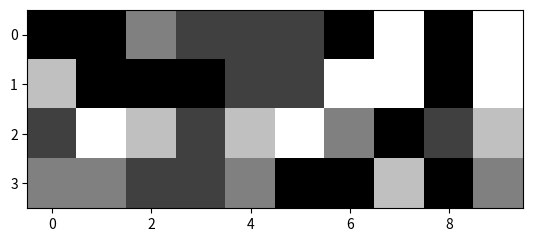

Write the Python code that produced this figure.
import random
import matplotlib.pyplot as plt

random.seed(42)

v1 = [1, 0, 0, 0, 0, 4, 4, 2, 0, 1, 1]
v2 = [0, 1, 0, 0, 0, 3, 0, 2, 2, 1, 0]
v3 = [0, 0, 1, 0, 0, 2, 0, 1, 1, 1, 1]
v4 = [0, 0, 0, 1, 1, 0, 0, 0, 4, 3, 0]

baza_wektorow = [v1, v2, v3, v4]

def generujMacierz():
    macierz = []
    for i in range(4):
        wiersz = []
        for j in range(10):
            wiersz.append(random.randint(0,4))
        macierz.append(wiersz)
    return macierz

def wyswietl_obraz(macierz):
    obraz = []
    for i in range(len(macierz)):
        wiersz = []
        for j in range(len(macierz[0])):
            wiersz.append(macierz[i][j] / 4.0)
        obraz.append(wiersz)
    plt.imshow(obraz, cmap='gray', vmin=0, vmax=1)
    plt.show()

def generujwspolczynniki():
    listalist = []
    for i in range(5):
        for j in range(5):
            for k in range(5):
                for l in range(5):
                    lista = [i, j, k, l]
                    listalist.append(lista)
    return listalist

def generujZBazy(baza):
    wspolczynniki = generujwspolczynniki()
    wszystkie = []
    for i in range(len(wspolczynniki)):
        nowe_slowo = []
        for j in range(11):
            liczba = (wspolczynniki[i][0]*baza[0][j] + wspolczynniki[i][1]*baza[1][j] + 
                      wspolczynniki[i][2]*baza[2][j] + wspolczynniki[i][3]*baza[3][j]) % 5
            nowe_slowo.append(liczba)
        wszystkie.append(nowe_slowo)
    return wszystkie

def zakoduj_wektor(v, G):
    zakodowanyWektor = []
    for j in range(len(G[0])):
        suma = 0
        for i in range(len(v)):
            suma += v[i] * G[i][j]
        zakodowanyWektor.append(suma % 5)
    return zakodowanyWektor

def kanal(v):
    nowy_v = []
    for i in range(len(v)):
        randomowa = random.randrange(0,100)
        if(randomowa < 5):
            element = (v[i] + 3) % 5
            nowy_v.append(element)
        else:
            nowy_v.append(v[i])
    return nowy_v

def odleglosc_Hamminga(v1,v2):
    suma = 0
    for i in range(len(v1)):
        if(v1[i] != v2[i]):
            suma = suma + 1
    return suma

def szukanieWektorow(v, C):
    minimalna = len(v) + 1
    wektory = []
    for i in range(len(C)):
        if odleglosc_Hamminga(v, C[i]) < minimalna:
            minimalna = odleglosc_Hamminga(v, C[i])
    for i in range(len(C)):
        if odleglosc_Hamminga(v, C[i]) == minimalna:
            wektory.append(C[i])
    return wektory

def minimizeHammingDistance(C, B, v):
    wektory = szukanieWektorow(v,C)
    randomowy = random.randint(0,len(wektory) - 1)
    w = wektory[randomowy]
    r = [w[0], w[1], w[2], w[3]]
    return r

def podpunkt_g(lista_kolumn):
    odtworzona_macierz = []
    for i in range(4):
        nowy_wiersz = []
        for j in range(10):
            nowy_wiersz.append(lista_kolumn[j][i])
        odtworzona_macierz.append(nowy_wiersz)
    return odtworzona_macierz

def main():
    
    C = generujZBazy(baza_wektorow)
    
    # PODPUNKT A: Generowanie macierzy
    print("\n[Podpunkt a] \n")
    oryginalna_wiadomosc = generujMacierz()
    for wiersz in oryginalna_wiadomosc:
        print(wiersz)
        
    # PODPUNKT B: Wyświetlanie obrazu
    print("\n[Podpunkt b] \b")
    
    wyswietl_obraz(oryginalna_wiadomosc)
    
    odkodowane_kolumny = []
    poprawne_kolumny = 0
    
    for j in range(10):
        print(f"\n>> Przetwarzanie kolumny nr {j+1}:")
        
        v = [oryginalna_wiadomosc[i][j] for i in range(4)]
        print(f"   Oryginalny wektor v:  {v}")
        
        # PODPUNKT D: 
        zakodowany = zakoduj_wektor(v, baza_wektorow)
        print(f"   [Podpunkt d]: {zakodowany}")
        
        # PODPUNKT E: 
        zaszumiony = kanal(zakodowany)
        if zaszumiony != zakodowany:
            print(f"   [Podpunkt e] Error:      {zaszumiony}")
        else:
            print(f"   [Podpunkt e] Jest dobrze:  {zaszumiony}")
            
        # PODPUNKT F: 
        odkodowany_r = minimizeHammingDistance(C, baza_wektorow, zaszumiony)
        print(f"   [Podpunkt f] Odkodowany wektor r: {odkodowany_r}")
        
        odkodowane_kolumny.append(odkodowany_r)
        
        # PODPUNKT H:
        if v == odkodowany_r:
            poprawne_kolumny += 1
            print("     Zgodny")
        else:
            print("     Niezgodny")

    # PODPUNKT G: 
    print("\n[Podpunkt g] Odtworzona macierz:")
    odtworzona_wiadomosc = podpunkt_g(odkodowane_kolumny)
    for wiersz in odtworzona_wiadomosc:
        print(wiersz)
    
    # PODPUNKT H poprawne kolumny: 
    print(f"\n[Podpunkt h]")
    print(f"Kolumny przesłane bezbłędnie: {poprawne_kolumny} / 10")
    
    # PODPUNKT I: 
    print("\n[Podpunkt i] (obraz)")
    wyswietl_obraz(odtworzona_wiadomosc)
    
if __name__ == "__main__":
    main()
